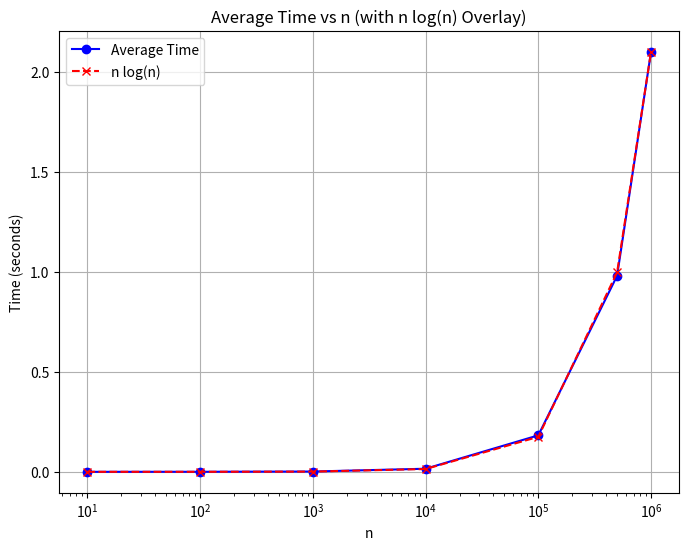

Here is the Python script that generated this plot:
import matplotlib.pyplot as plt
import pandas as pd
import numpy as np

data = {
    10: [0.0, 0.0, 0.0, 0.0, 0.0],
    100: [0.0002, 0.0002, 0.0002, 0.0002, 0.0002],
    1000: [0.0015, 0.0014, 0.0016, 0.0015, 0.0015],
    10000: [0.0155, 0.0152, 0.0153, 0.0157, 0.0155],
    100000: [0.1825, 0.1815, 0.1834, 0.1782, 0.1856],
    500000: [0.978, 0.9788, 0.9874, 0.9784, 0.9759],
    1000000: [2.1094, 2.0916, 2.0989, 2.0929, 2.0995]
}

df = pd.DataFrame(data)
# Data
n = np.array([10, 100, 1000, 10000, 100000, 500000, 1000000])
average_time = np.array([np.mean(times) for times in data.values()])
print(df.describe())

# Calculate n * log(n) for comparison
nlogn = n * np.log(n)

# Calculate the constant used to normalize nlogn
normalization_constant = max(average_time) / max(nlogn)
print(f"Normalization constant: {normalization_constant}")

# Normalize nlogn to make it comparable to the scale of average time
nlogn = nlogn * normalization_constant

# Create the plot
plt.figure(figsize=(8, 6))

# Plot the original data (Average Time)
plt.plot(n, average_time, marker='o', linestyle='-', color='b', label='Average Time')

# Plot n * log(n)
plt.plot(n, nlogn, marker='x', linestyle='--', color='r', label='n log(n)')

# Add titles and labels
plt.title('Average Time vs n (with n log(n) Overlay)')
plt.xlabel('n')
plt.ylabel('Time (seconds)')

# Set logarithmic scale for x-axis
plt.xscale('log')

# Show legend
plt.legend()

# Display the grid
plt.grid(True)

# Show the plot
plt.show()